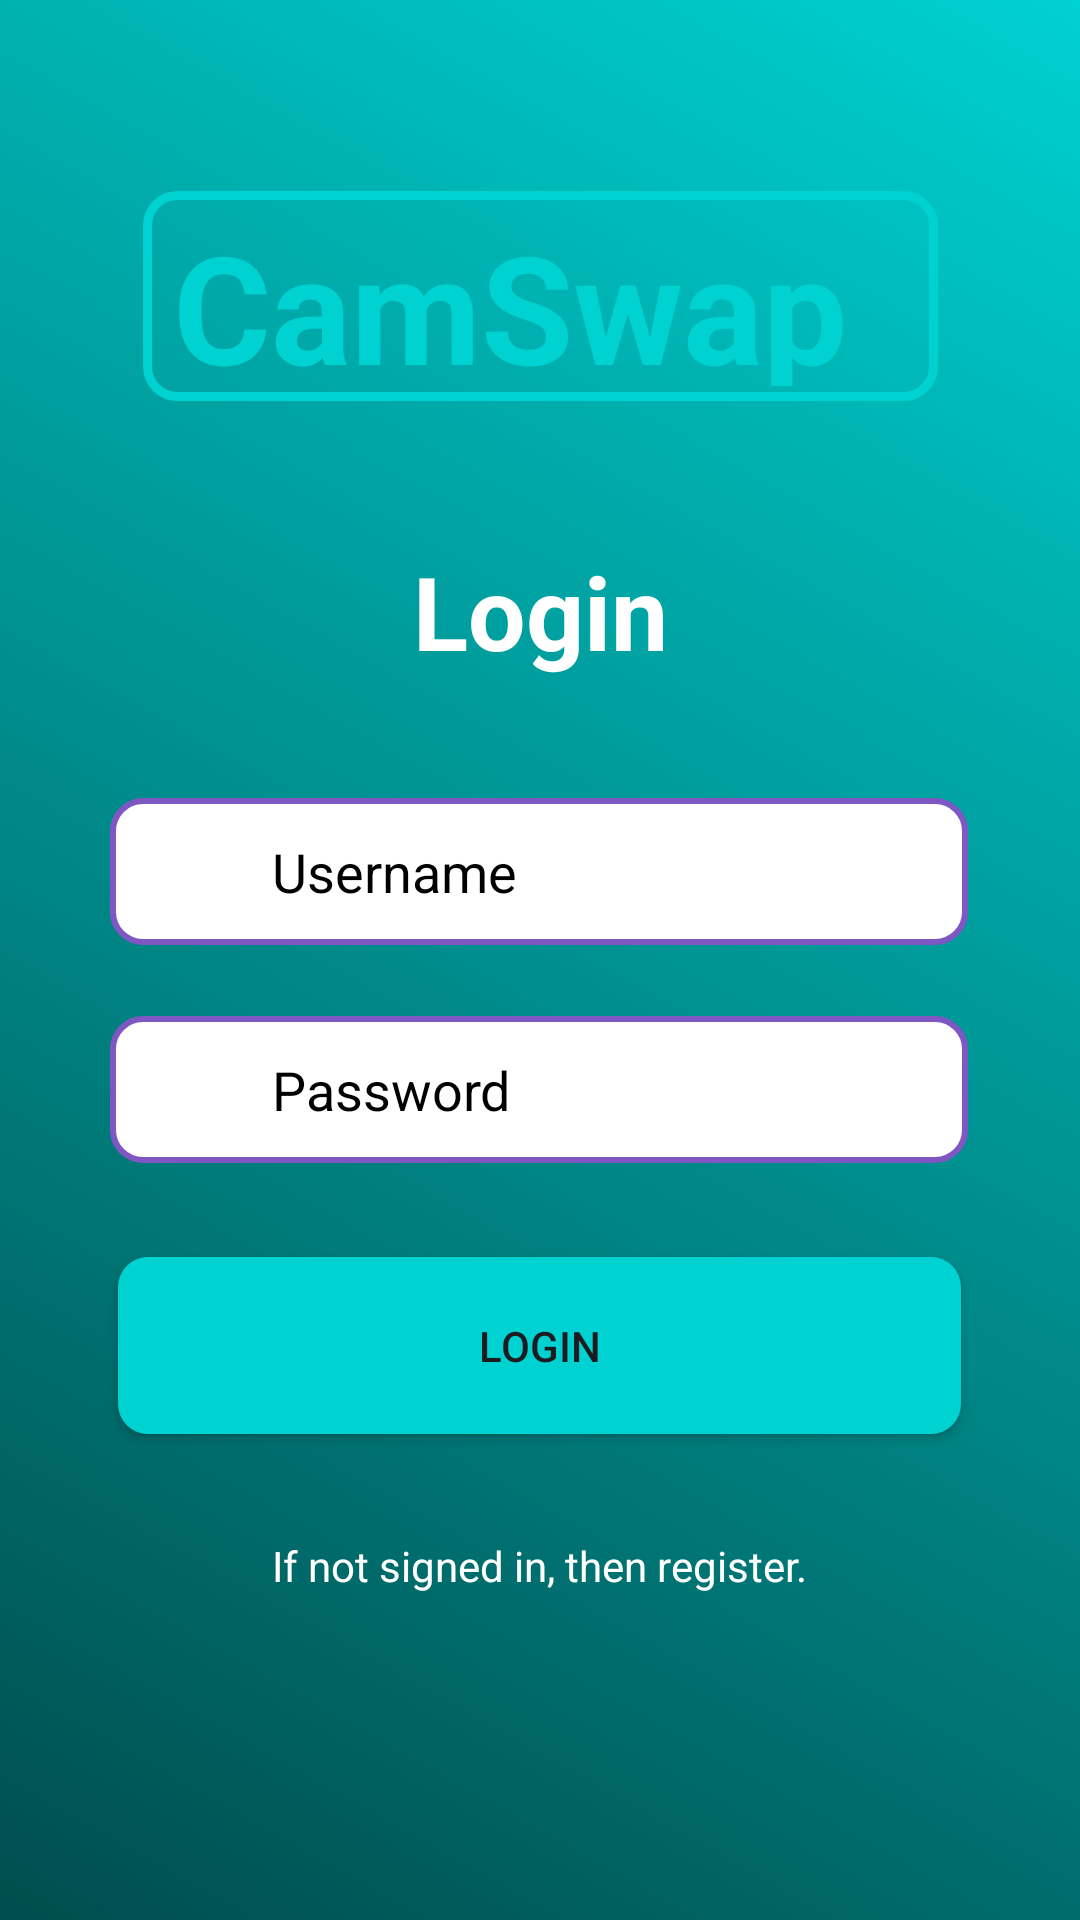

Here is an Android app screen rendered from its layout file. Give the layout XML and the strings, colors and styles it references.
<!-- AndroidManifest.xml: application theme Theme.Cs -->
<!-- res/layout/activity_login.xml -->
<?xml version="1.0" encoding="utf-8"?>
<androidx.constraintlayout.widget.ConstraintLayout xmlns:android="http://schemas.android.com/apk/res/android"
    xmlns:app="http://schemas.android.com/apk/res-auto"
    xmlns:tools="http://schemas.android.com/tools"
    android:id="@+id/main"
    android:layout_width="match_parent"
    android:layout_height="match_parent"
    android:background="@drawable/tealbg"
    tools:context=".Login_Activity">

    <TextView
        android:id="@+id/textView"
        android:layout_width="265dp"
        android:layout_height="70dp"
        android:layout_margin="15dp"
        android:background="@drawable/text_border"

        android:text="CamSwap"
        android:textColor="#00D1d1"
        android:textSize="50dp"
        android:textStyle="bold"
        app:layout_constraintBottom_toBottomOf="parent"
        app:layout_constraintEnd_toEndOf="parent"
        app:layout_constraintStart_toStartOf="parent"
        app:layout_constraintTop_toTopOf="parent"
        app:layout_constraintVertical_bias="0.09"
        />

    <EditText
        android:id="@+id/editTextLoginUsername"
        android:layout_width="286dp"
        android:layout_height="49dp"
        android:background="@drawable/input_bg"
        android:drawableLeft="@drawable/ic_baseline_person_24"
        android:drawablePadding="10dp"
        android:ems="10"
        android:hint="Username"
        android:inputType="text"
        android:paddingLeft="20dp"
        android:paddingTop="10dp"
        android:paddingRight="10dp"
        android:paddingBottom="10dp"
        android:textColor="@color/black"
        android:textColorHint="@color/black"
        app:layout_constraintBottom_toBottomOf="parent"
        app:layout_constraintEnd_toEndOf="parent"
        app:layout_constraintHorizontal_bias="0.496"
        app:layout_constraintStart_toStartOf="parent"
        app:layout_constraintTop_toTopOf="parent"
        app:layout_constraintVertical_bias="0.45" />

    <EditText
        android:id="@+id/editTextLoginPassword"
        android:layout_width="286dp"
        android:layout_height="49dp"
        android:background="@drawable/input_bg"
        android:drawableLeft="@drawable/ic_baseline_security_24"
        android:drawablePadding="10dp"
        android:ems="10"
        android:hint="Password"
        android:inputType="textPassword"
        android:paddingStart="20dp"
        android:paddingTop="10dp"
        android:paddingEnd="10dp"
        android:paddingBottom="10dp"
        android:textColor="@color/black"
        android:textColorHint="@color/black"
        app:layout_constraintBottom_toBottomOf="parent"
        app:layout_constraintEnd_toEndOf="parent"
        app:layout_constraintHorizontal_bias="0.496"
        app:layout_constraintStart_toStartOf="parent"
        app:layout_constraintTop_toTopOf="parent"
        app:layout_constraintVertical_bias="0.573" />

    <Button
        android:id="@+id/buttonLogin"
        android:layout_width="281dp"
        android:layout_height="59dp"
        android:background="@drawable/btn_bg"
        android:backgroundTint="#00D1D1"
        android:text="Login"
        app:layout_constraintBottom_toBottomOf="parent"
        app:layout_constraintEnd_toEndOf="parent"
        app:layout_constraintHorizontal_bias="0.496"
        app:layout_constraintStart_toStartOf="parent"
        app:layout_constraintTop_toTopOf="parent"
        app:layout_constraintVertical_bias="0.721" />

    <TextView
        android:id="@+id/textViewNewUser"
        android:layout_width="wrap_content"
        android:layout_height="wrap_content"
        android:text="If not signed in, then register."
        android:textColor="@color/white"
        app:layout_constraintBottom_toBottomOf="parent"
        app:layout_constraintEnd_toEndOf="parent"
        app:layout_constraintStart_toStartOf="parent"
        app:layout_constraintTop_toBottomOf="@+id/buttonLogin"
        app:layout_constraintVertical_bias="0.239" />

    <TextView
        android:id="@+id/textViewLogin"
        android:layout_width="wrap_content"
        android:layout_height="wrap_content"
        android:text="Login"
        android:textColor="@color/white"
        android:textSize="34sp"
        android:textStyle="bold"
        app:layout_constraintBottom_toBottomOf="parent"
        app:layout_constraintEnd_toEndOf="parent"
        app:layout_constraintStart_toStartOf="parent"
        app:layout_constraintTop_toTopOf="@+id/textView"
        app:layout_constraintVertical_bias="0.221" />

</androidx.constraintlayout.widget.ConstraintLayout>
<!-- resources referenced by this layout -->
<resources>
  <color name="black">#000000</color>
  <color name="white">#FFFFFF</color>
  <!-- drawable btn_bg (drawable) -->
  <?xml version="1.0" encoding="utf-8"?>
  <selector xmlns:android="http://schemas.android.com/apk/res/android">
      <item android:state_pressed="true">
          <shape android:shape="rectangle">
              <solid android:color="#673AB7"/> 
              <corners android:radius="10dp"/>
          </shape>
      </item>
      <item>
          <shape android:shape="rectangle">
              <solid android:color="#81D4FA"/> 
              <corners android:radius="10dp"/>
          </shape>
      </item>
  </selector>
  <!-- drawable ic_baseline_person_24 (drawable) -->
  <vector xmlns:android="http://schemas.android.com/apk/res/android"
      android:width="24dp"
      android:height="24dp"
      android:viewportWidth="24"
      android:viewportHeight="24">
  
      <path
          android:fillColor="#FFFFFF"
          android:pathData="M12,12a4,4 0,1 1,0 -8 4,4 0,0 1,0 8zm-6,8c0,-3 6,-5 6,-5s6,2 6,5v2H6v-2z" />
  </vector>
  <!-- drawable ic_baseline_security_24 (drawable) -->
  <vector xmlns:android="http://schemas.android.com/apk/res/android"
      android:width="24dp"
      android:height="24dp"
      android:viewportWidth="24"
      android:viewportHeight="24">
  
      <path
          android:fillColor="#FFFFFF"
          android:pathData="M12,17a2,2 0,1 1,0 -4 2,2 0,0 1,0 4zm6,-6v-4a6,6 0,0 0,-12 0v4H4v10h16V11h-2zm-8,0v-4a4,4 0,0 1,8 0v4h-8z" />
  </vector>
  <!-- drawable input_bg (drawable) -->
  <?xml version="1.0" encoding="utf-8"?>
  <shape xmlns:android="http://schemas.android.com/apk/res/android"
      android:shape="rectangle">
  
      <solid android:color="#FFFFFF" /> 
      <stroke android:width="2dp" android:color="#7E57C2" /> 
      <corners android:radius="10dp" /> 
      <padding android:left="12dp" android:right="12dp" />
  </shape>
  <!-- drawable tealbg (drawable) -->
  <?xml version="1.0" encoding="utf-8"?>
  <layer-list xmlns:android="http://schemas.android.com/apk/res/android">
      <item>
          <shape android:shape="rectangle">
              <gradient
                  android:angle="45"
                  android:startColor="#004D4D"
                  android:endColor="#00D1D1"
                  android:type="linear" />
          </shape>
      </item>
  </layer-list>
  <!-- drawable text_border (drawable) -->
  <?xml version="1.0" encoding="utf-8"?>
  <shape xmlns:android="http://schemas.android.com/apk/res/android" android:shape="rectangle">
      <solid android:color="@android:color/transparent"/>
      <stroke android:width="3dp" android:color="#00D1D1"/>
      <corners android:radius="10dp"/>
      <padding android:left="10dp" android:right="10dp" android:top="5dp" android:bottom="5dp"/>
  </shape>
  <style name="Theme.Cs" parent="Base.Theme.Cs" />
  <style name="Base.Theme.Cs" parent="Theme.Material3.DayNight.NoActionBar">
          
          
      </style>
</resources>
